Labelled photos from "data", an image-classification folder in weshavener/cherry_classification. The possible labels are: cherry clean, cherry pit.

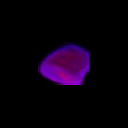
Label: cherry pit

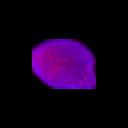
Label: cherry clean

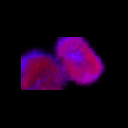
Label: cherry clean

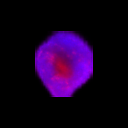
Label: cherry pit

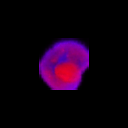
Label: cherry pit

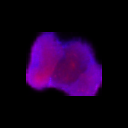
Label: cherry clean
